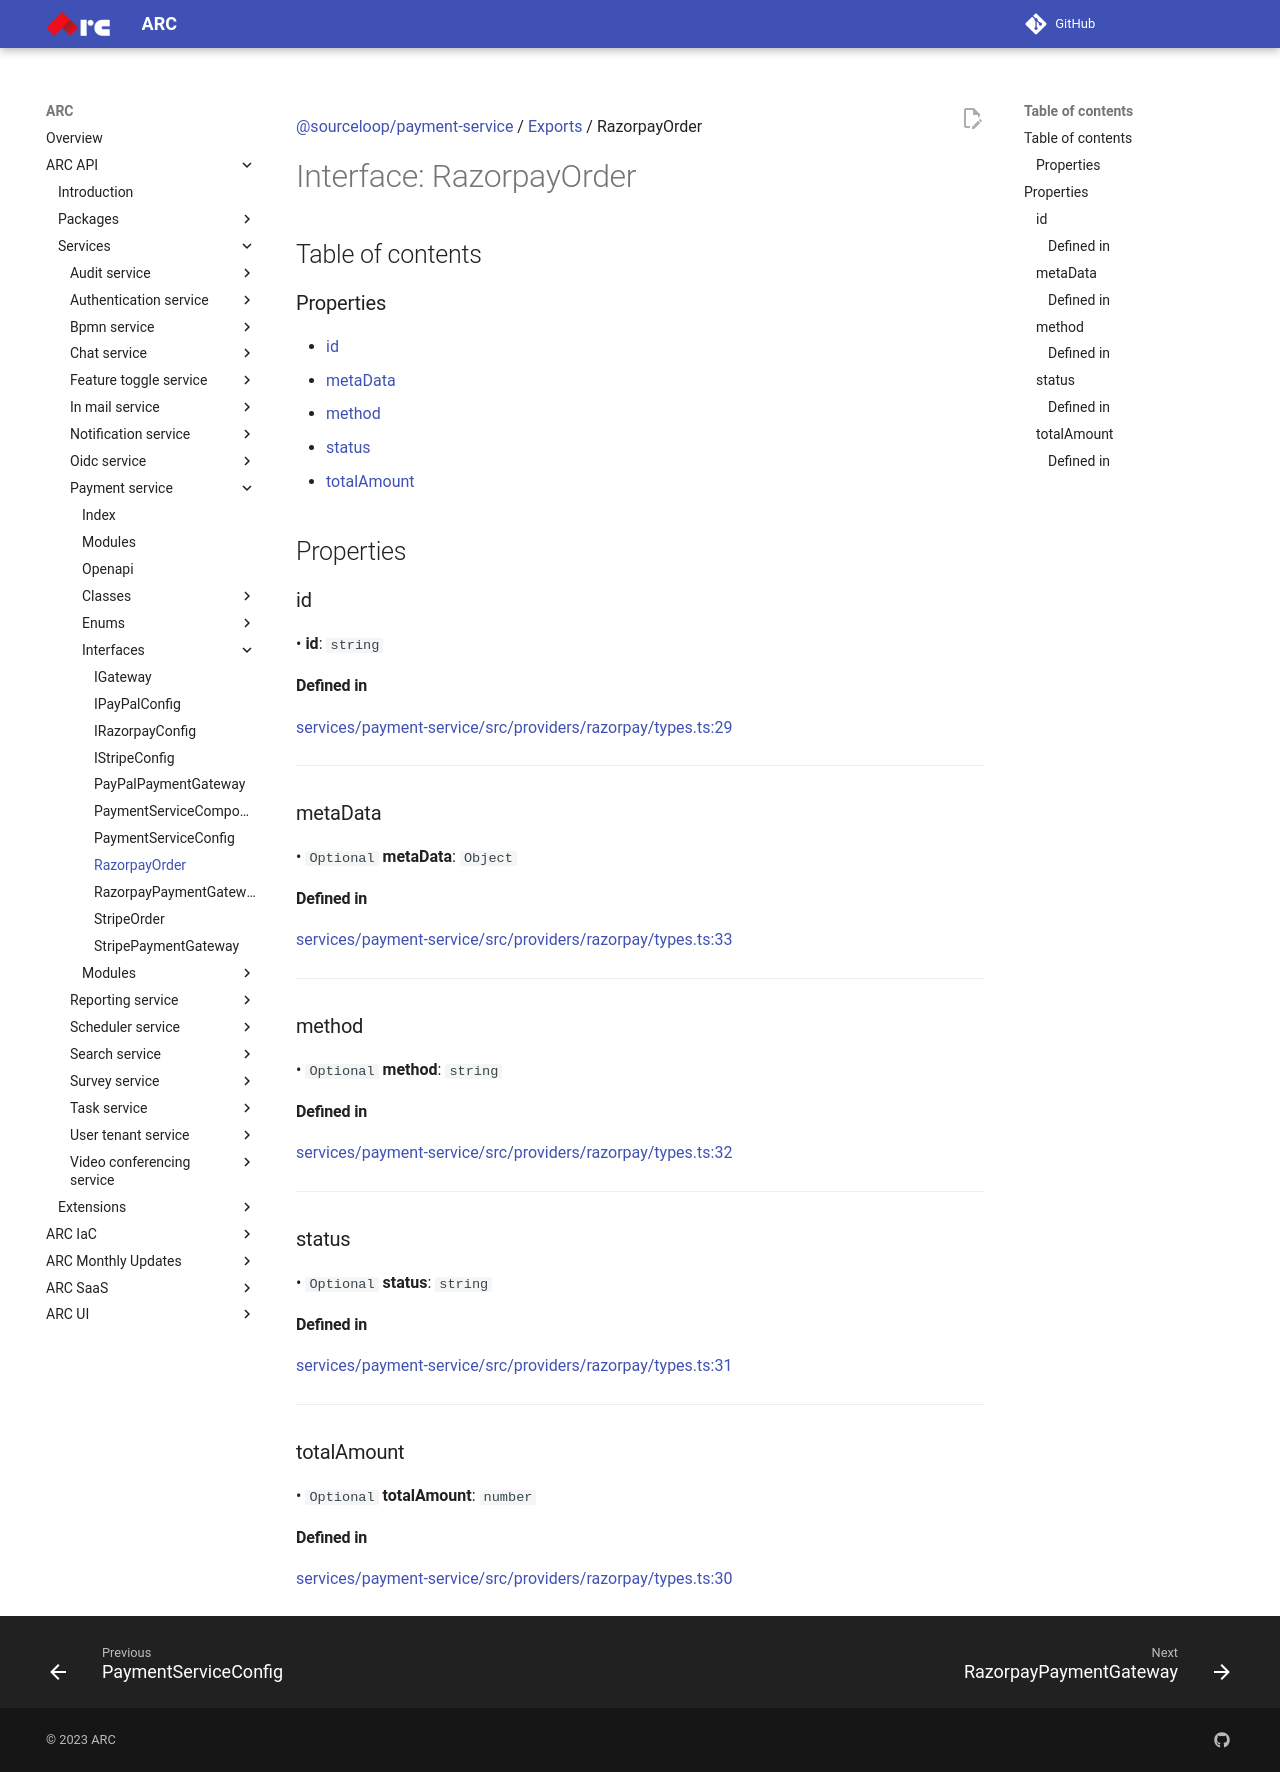

repository: sourcefuse/arc-docs · page: arc-api-docs/services/payment-service/interfaces/RazorpayOrder/index.html · generator: mkdocs

[@sourceloop/payment-service](../README.md) / [Exports](../modules.md) / RazorpayOrder

# Interface: RazorpayOrder

## Table of contents

### Properties

- [id](RazorpayOrder.md#id)
- [metaData](RazorpayOrder.md#metadata)
- [method](RazorpayOrder.md#method)
- [status](RazorpayOrder.md#status)
- [totalAmount](RazorpayOrder.md#totalamount)

## Properties

### id

• **id**: `string`

#### Defined in

[services/payment-service/src/providers/razorpay/types.ts:29](https://github.com/sourcefuse/loopback4-microservice-catalog/blob/eb9d4d57/services/payment-service/src/providers/razorpay/types.ts#L29)

___

### metaData

• `Optional` **metaData**: `Object`

#### Defined in

[services/payment-service/src/providers/razorpay/types.ts:33](https://github.com/sourcefuse/loopback4-microservice-catalog/blob/eb9d4d57/services/payment-service/src/providers/razorpay/types.ts#L33)

___

### method

• `Optional` **method**: `string`

#### Defined in

[services/payment-service/src/providers/razorpay/types.ts:32](https://github.com/sourcefuse/loopback4-microservice-catalog/blob/eb9d4d57/services/payment-service/src/providers/razorpay/types.ts#L32)

___

### status

• `Optional` **status**: `string`

#### Defined in

[services/payment-service/src/providers/razorpay/types.ts:31](https://github.com/sourcefuse/loopback4-microservice-catalog/blob/eb9d4d57/services/payment-service/src/providers/razorpay/types.ts#L31)

___

### totalAmount

• `Optional` **totalAmount**: `number`

#### Defined in

[services/payment-service/src/providers/razorpay/types.ts:30](https://github.com/sourcefuse/loopback4-microservice-catalog/blob/eb9d4d57/services/payment-service/src/providers/razorpay/types.ts#L30)
